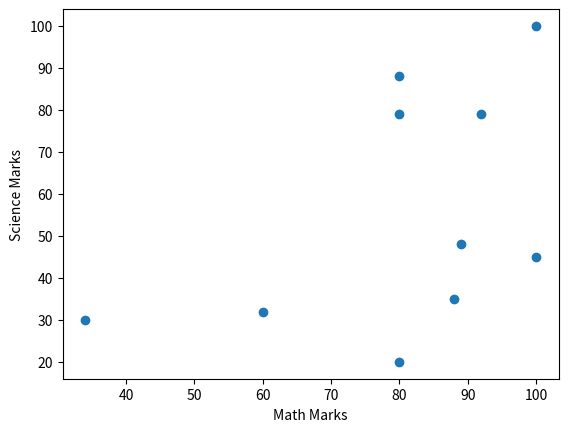

Here is the Python script that generated this plot:
import matplotlib.pyplot as plt

math=[88,92,80,89,100,80,60,100,80,34]
science=[35,79,79,48,100,88,32,45,20,30]

plt.scatter(math,science)
plt.xlabel("Math Marks")
plt.ylabel("Science Marks")
plt.show()
